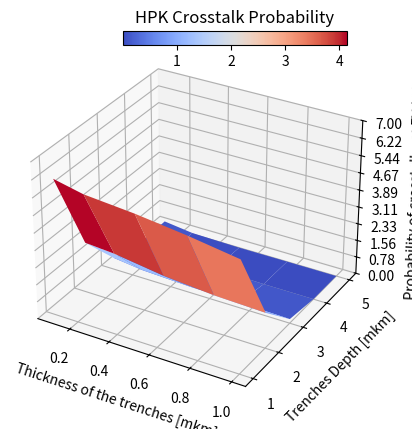

Write the Python code that produced this figure.
import matplotlib.pyplot as plt
from matplotlib import cm
from matplotlib.ticker import LinearLocator
import numpy as np

fig, ax = plt.subplots(subplot_kw={"projection": "3d"})

# Make data.
X = np.array([0.1, 0.25, 0.5, 0.75, 1])
Y = np.array([1, 2, 3, 4, 5])
X, Y = np.meshgrid(X, Y)
Z = np.array([ 0.06164432840644401,
0.058714426519476975,
0.05679063202022547,
0.05400740154178384,
0.0505432447671994,
0.023008353838290585,
0.02201921752979639,
0.018763863578835808,
0.016887661877577637,
0.01611547076168048,
0.005414628555371925,
0.003739976224924085,
0.0027809198903344726,
0.002379524744731568,
0.0019169693817192215,
0.0016182134207806324,
0.0,
0.00041494117492872157,
6.754858477090933e-05,
3.3501043051346725e-05,
0.002179832894256533,
0.0004504200647729461,
0.0,
3.3619917286944506e-05,
0.0 ]).reshape(5, 5) * 100
# print(Z)

# Plot the surface.
# ax.scatter3D(X, Y, Z)
surf = ax.plot_surface(X, Y, Z, cmap=cm.coolwarm,
                       linewidth=0, antialiased=True)

# Customize the z axis.
ax.set_zlim(0, 7)
ax.zaxis.set_major_locator(LinearLocator(10))
# A StrMethodFormatter is used automatically
ax.zaxis.set_major_formatter('{x:.02f}')

# Add a color bar which maps values to colors.
cax = fig.add_axes([0.4, .87, 0.35, 0.03])

fig.colorbar(surf, cax=cax, shrink=0.5,orientation='horizontal', aspect=5)
ax.set_xlabel('Thickness of the trenches [mkm]')
ax.set_ylabel('Trenches Depth [mkm]')
ax.set_zlabel('Probability of crosstalks at 7V (%)')
plt.title('HPK Crosstalk Probability')
plt.show()



